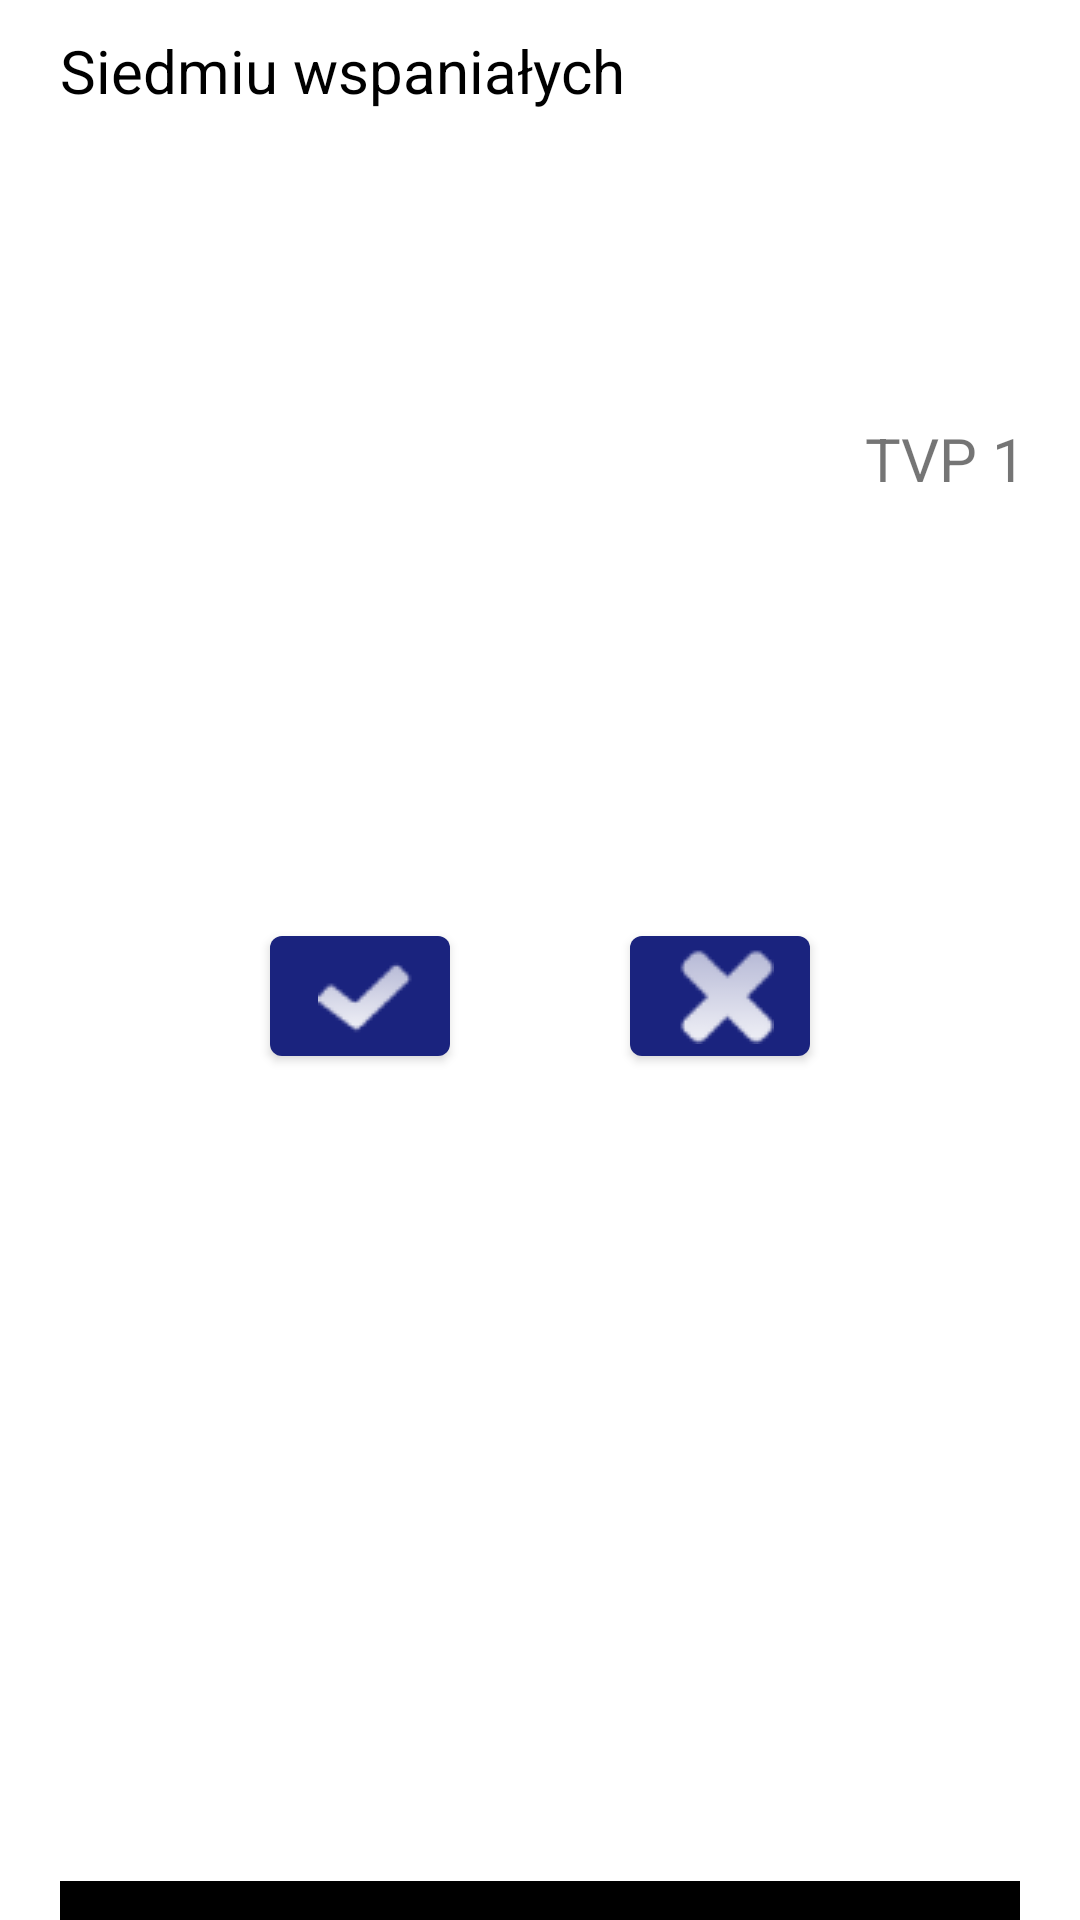

Produce the Android XML layout that renders to this screen, including the resource entries it uses.
<!-- AndroidManifest.xml: application theme AppTheme -->
<!-- res/layout/result_row.xml -->
<?xml version="1.0" encoding="utf-8"?>
<LinearLayout xmlns:android="http://schemas.android.com/apk/res/android"
    android:layout_width="match_parent"
    android:layout_height="wrap_content"
    xmlns:app="http://schemas.android.com/apk/res-auto"
    android:orientation="vertical">

    <LinearLayout
        android:layout_width="match_parent"
        android:layout_height="match_parent"
        android:orientation="vertical">

        <LinearLayout
            android:layout_width="match_parent"
            android:layout_height="wrap_content"
            android:layout_weight="50"
            android:orientation="horizontal">


            <TextView
                android:id="@+id/title"
                android:layout_width="0dp"
                android:layout_height="wrap_content"
                android:layout_weight="3"
                android:text="Siedmiu wspaniałych"
                android:textSize="20sp"
                android:textColor="#000"
                android:textAlignment="viewStart"
                android:textAppearance="?android:attr/textAppearanceLarge"
                android:paddingLeft="20dp"
                android:paddingTop="10dp">
            </TextView>
                <TextView
                    android:id="@+id/channel"
                    android:layout_width="0dp"
                    android:layout_height="wrap_content"
                    android:layout_weight="1"
                    android:text="TVP 1"
                    android:textAlignment="center"
                    android:textSize="20sp"
                    android:layout_gravity="center">
                </TextView>

        </LinearLayout>

        <LinearLayout
            android:layout_width="match_parent"
            android:layout_height="wrap_content"
            android:layout_weight="50"
            android:orientation="horizontal">

            <View
                android:layout_width="0dp"
                android:layout_height="match_parent"
                android:layout_weight="1"/>

            <com.google.android.material.button.MaterialButton
                android:id="@+id/approveButton"
                android:layout_width="0dp"
                android:layout_height="wrap_content"
                android:layout_weight="1"
                app:icon="@drawable/ok"
                android:gravity="center"
                android:layout_marginRight="30dp"
                android:layout_marginLeft="30dp"/>


            <com.google.android.material.button.MaterialButton
                android:id="@+id/rejectButton"
                android:layout_width="0dp"
                android:layout_height="wrap_content"
                android:layout_weight="1"
                app:icon="@drawable/notok"
                android:gravity="center"
                android:layout_marginRight="30dp"
                android:layout_marginLeft="30dp"/>

            <View
                android:layout_width="0dp"
                android:layout_height="match_parent"
                android:layout_weight="1"/>


        </LinearLayout>

        <View
            android:layout_width="match_parent"
            android:layout_height="2dp"
            android:layout_weight="2"
            android:background="#000000"
            android:layout_marginLeft="20dp"
            android:layout_marginRight="20dp"/>

    </LinearLayout>




</LinearLayout>
<!-- resources referenced by this layout -->
<resources>
  <!-- drawable notok: png bitmap (drawable-v24, 1240 bytes) -->
  <!-- drawable ok: png bitmap (drawable-v24, 877 bytes) -->
  <style name="AppTheme" parent="Theme.MaterialComponents.Light.DarkActionBar">
          
          <item name="colorPrimary">@color/colorPrimary</item>
          <item name="colorPrimaryDark">@color/colorPrimaryDark</item>
          <item name="colorAccent">@color/colorAccent</item>
      </style>
  <color name="colorPrimary">#1a237e</color>
  <color name="colorPrimaryDark">#000051</color>
  <color name="colorAccent">#534bae</color>
</resources>
